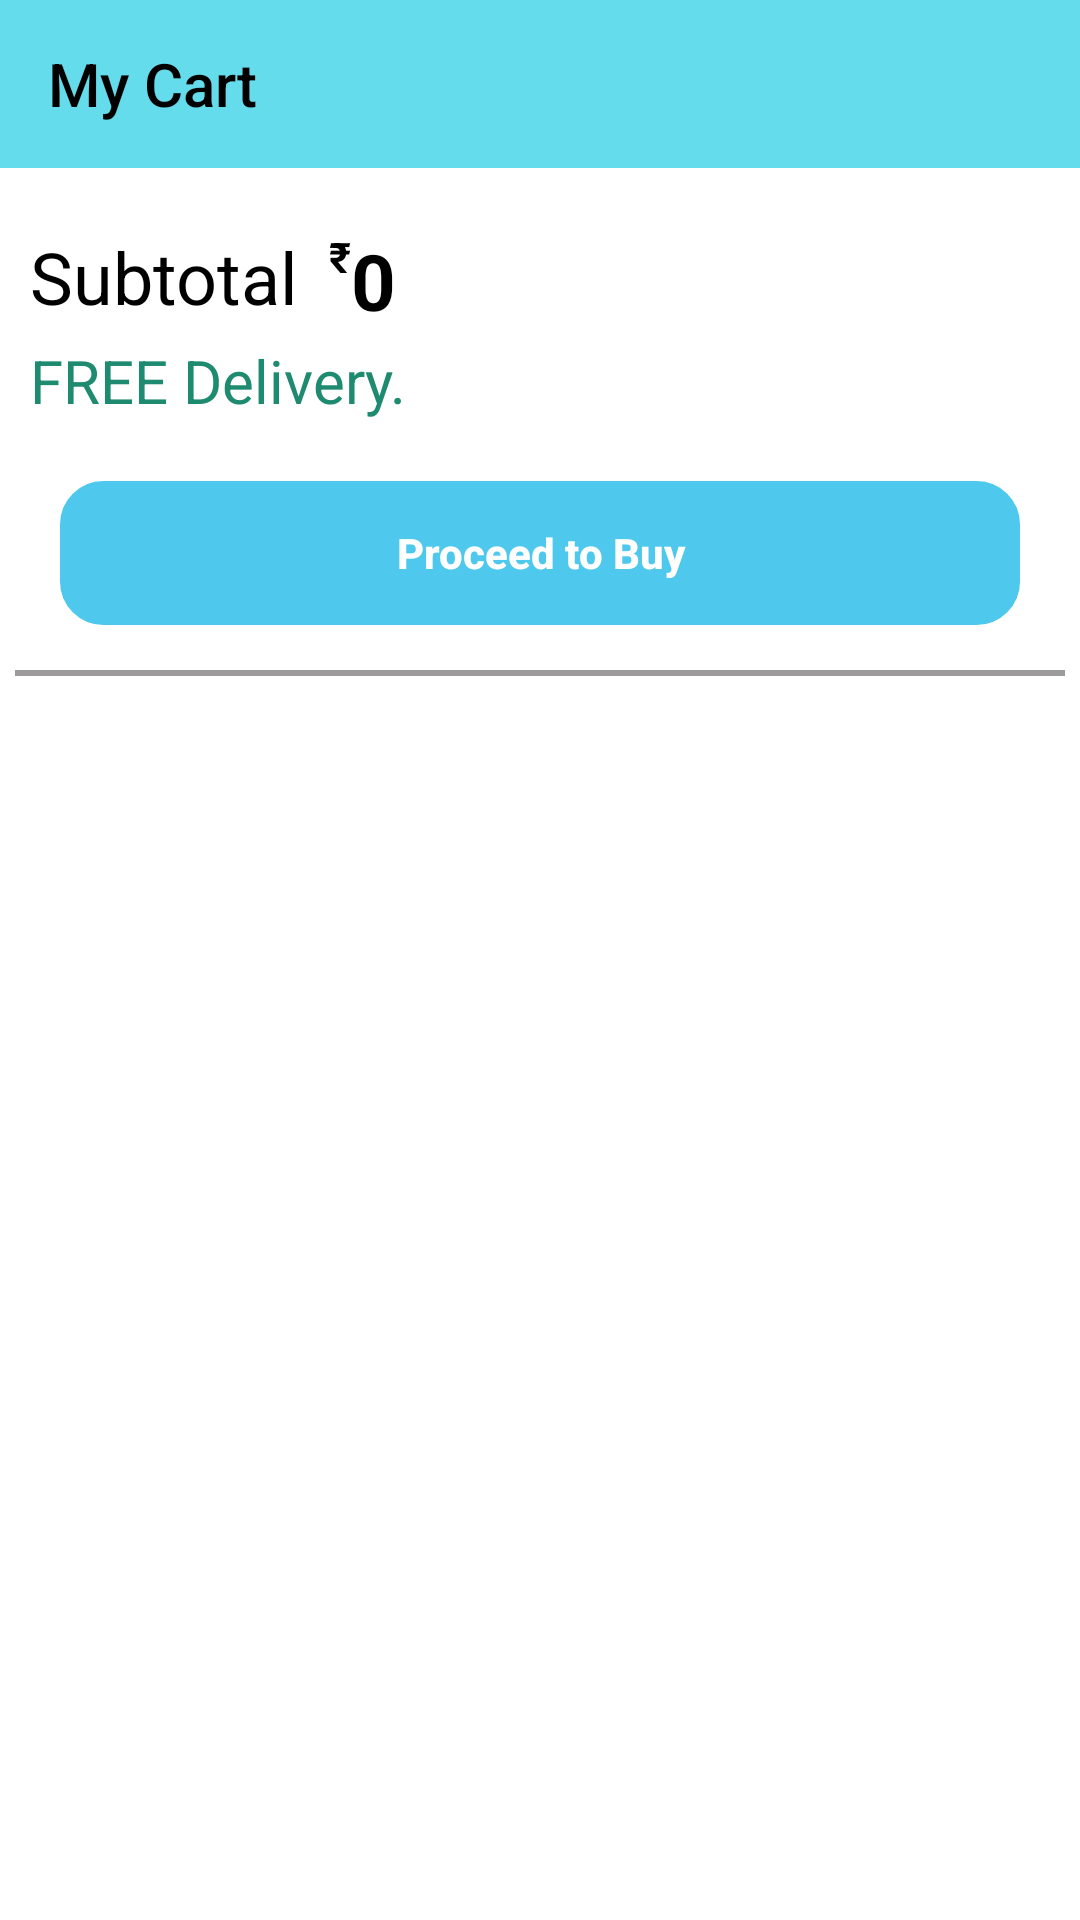

Here is an Android app screen rendered from its layout file. Give the layout XML and the strings, colors and styles it references.
<!-- AndroidManifest.xml: application theme Theme.MyStore -->
<!-- res/layout/activity_cart.xml -->
<?xml version="1.0" encoding="utf-8"?>
<androidx.constraintlayout.widget.ConstraintLayout xmlns:android="http://schemas.android.com/apk/res/android"
    xmlns:app="http://schemas.android.com/apk/res-auto"
    xmlns:tools="http://schemas.android.com/tools"
    android:layout_width="match_parent"
    android:layout_height="match_parent"
    android:background="@color/white"
    tools:context=".activities.CartActivity">

    <androidx.appcompat.widget.Toolbar
        android:id="@+id/cart_toolbar"
        android:layout_width="match_parent"
        android:layout_height="wrap_content"
        android:background="#65DCEC"
        app:titleTextColor="@color/black"
        app:layout_constraintEnd_toEndOf="parent"
        app:layout_constraintStart_toStartOf="parent"
        app:layout_constraintTop_toTopOf="parent"
        app:title="My Cart" />

    <ScrollView
        android:layout_width="match_parent"
        android:layout_height="0dp"
        app:layout_constraintBottom_toBottomOf="parent"
        app:layout_constraintEnd_toEndOf="parent"
        app:layout_constraintHorizontal_bias="0.0"
        app:layout_constraintStart_toStartOf="parent"
        app:layout_constraintTop_toBottomOf="@+id/cart_toolbar" >

        <LinearLayout
            android:layout_width="match_parent"
            android:layout_height="wrap_content"
            android:orientation="vertical"
            android:background="@color/white">

            <RelativeLayout
                android:layout_width="match_parent"
                android:layout_height="wrap_content"
                android:layout_marginHorizontal="10dp"
                android:layout_marginVertical="20dp"
                android:background="@color/white">

                <TextView
                    android:id="@+id/subtotal_text"
                    android:layout_width="wrap_content"
                    android:layout_height="wrap_content"
                    android:text="Subtotal"
                    android:textColor="@color/black"
                    android:textSize="24sp"
                    android:textStyle="normal"/>
                <TextView
                    android:id="@+id/rupee"
                    android:layout_width="wrap_content"
                    android:layout_height="wrap_content"
                    android:text="₹"
                    android:textStyle="bold"
                    android:layout_toRightOf="@+id/subtotal_text"
                    android:layout_marginLeft="10dp"
                    android:textColor="@color/black"/>
                <TextView
                    android:id="@+id/subtotal"
                    android:layout_width="wrap_content"
                    android:layout_height="wrap_content"
                    android:text="0"
                    android:textSize="26sp"
                    android:textColor="@color/black"
                    android:textStyle="bold"
                    android:layout_toRightOf="@+id/rupee"/>
                <TextView
                    android:layout_width="wrap_content"
                    android:layout_height="wrap_content"
                    android:text="FREE Delivery."
                    android:textColor="#1E8A6F"
                    android:textStyle="normal"
                    android:textSize="20sp"
                    android:layout_below="@+id/subtotal_text"
                    android:layout_marginTop="5dp"/>
            </RelativeLayout>

            <Button
                android:layout_width="match_parent"
                android:layout_height="wrap_content"
                android:layout_marginHorizontal="20dp"
                android:background="@drawable/button_background"
                android:backgroundTint="#4EC8ED"
                android:textColor="@color/white"
                android:textAllCaps="false"
                android:layout_gravity="center"
                android:padding="5dp"
                android:textStyle="bold"
                android:text="Proceed to Buy"
                />
            
            <LinearLayout
                android:layout_width="match_parent"
                android:layout_height="2dp"
                android:background="#9C9A9A"
                android:layout_marginTop="15dp"
                android:layout_marginHorizontal="5dp"/>
            
            <androidx.recyclerview.widget.RecyclerView
                android:id="@+id/cart_rec"
                android:layout_margin="5dp"
                android:layout_width="match_parent"
                android:layout_height="wrap_content"
                android:background="@color/white"/>
        </LinearLayout>

    </ScrollView>


</androidx.constraintlayout.widget.ConstraintLayout>
<!-- resources referenced by this layout -->
<resources>
  <!-- drawable button_background (drawable) -->
  <?xml version="1.0" encoding="utf-8"?>
  <shape xmlns:android="http://schemas.android.com/apk/res/android">
      <corners android:radius="14dp"></corners>
      <stroke android:width="1dp" android:color="#666565"></stroke>
  </shape>
  <style name="Theme.MyStore" parent="Base.Theme.MyStore" />
  <style name="Base.Theme.MyStore" parent="Theme.AppCompat.DayNight.NoActionBar">
          
          
          <item name="colorPrimary">#1582B8</item>
          <item name="colorPrimaryDark">#1C5F80</item>
          <item name="colorAccent">#319893</item>
      </style>
  <!-- not gathered from this repository: default colours our renderer supplied (Android Studio template values) -->
  <color name="black">#FF000000</color>
  <color name="white">#FFFFFFFF</color>
</resources>
